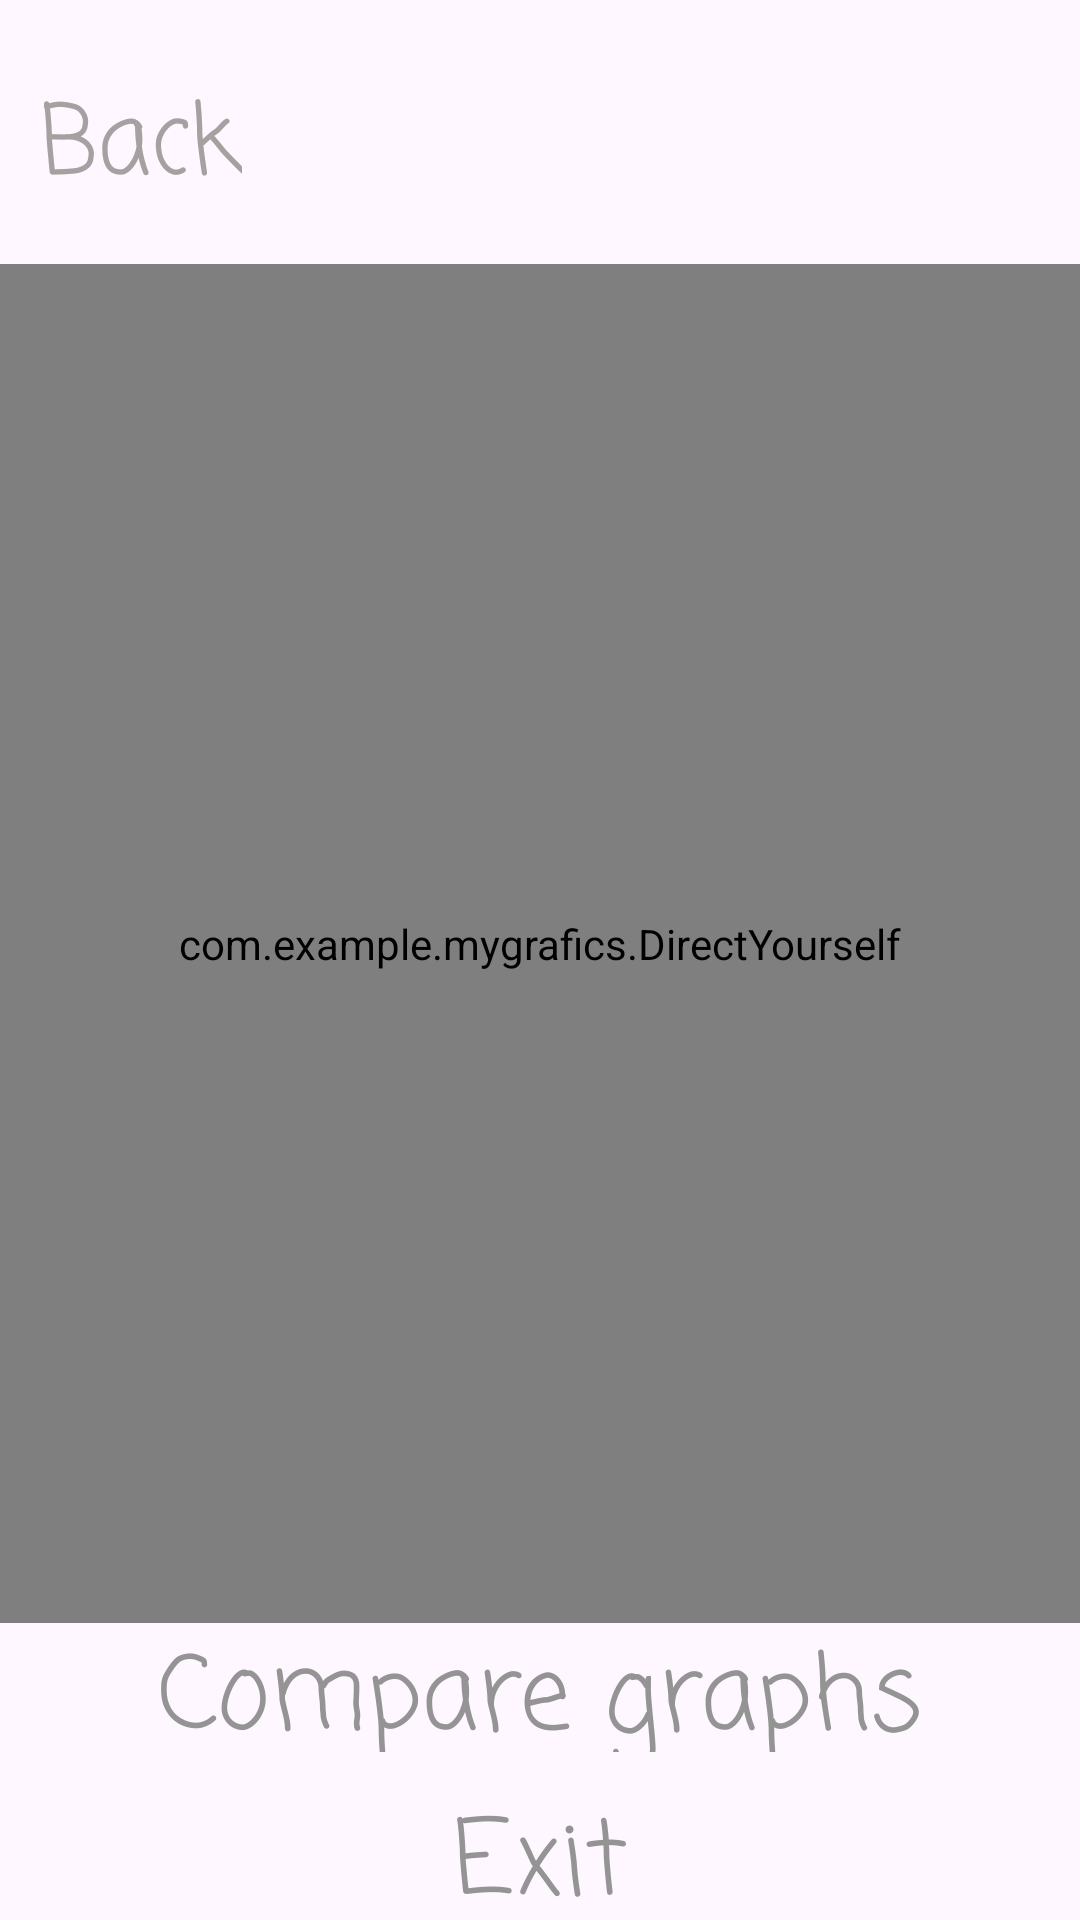

Here is an Android app screen rendered from its layout file. Give the layout XML and the strings, colors and styles it references.
<!-- AndroidManifest.xml: application theme Theme.MyGrafics -->
<!-- res/layout/activity_line_compare.xml -->
<?xml version="1.0" encoding="utf-8"?>
<androidx.constraintlayout.widget.ConstraintLayout xmlns:android="http://schemas.android.com/apk/res/android"
    xmlns:app="http://schemas.android.com/apk/res-auto"
    xmlns:tools="http://schemas.android.com/tools"
    android:layout_width="match_parent"
    android:layout_height="match_parent">

    <com.example.mygrafics.DirectYourself
        android:id="@+id/directYourselfView"
        android:layout_width="0dp"
        android:layout_height="0dp"
        android:layout_marginTop="88dp"
        app:layout_constraintHeight_percent="0.708"
        app:layout_constraintHorizontal_bias="1.0"
        app:layout_constraintLeft_toLeftOf="parent"
        app:layout_constraintRight_toRightOf="parent"
        app:layout_constraintTop_toTopOf="parent"
        app:layout_constraintWidth_percent="1.0" />

    <TextView
        android:id="@+id/textBack"
        android:layout_width="wrap_content"
        android:layout_height="wrap_content"
        android:fontFamily="casual"
        android:onClick="clickBack"
        android:text="Back"
        android:textColor="#A6A1A1"
        android:textSize="32sp"
        app:layout_constraintBottom_toBottomOf="@+id/directYourselfView"
        app:layout_constraintEnd_toEndOf="parent"
        app:layout_constraintHeight_percent="0.067"
        app:layout_constraintHorizontal_bias="0.046"
        app:layout_constraintStart_toStartOf="parent"
        app:layout_constraintTop_toTopOf="parent"
        app:layout_constraintVertical_bias="0.05" />

    <TextView
        android:id="@+id/textCompareDirect"
        android:layout_width="0dp"
        android:layout_height="0dp"
        android:fontFamily="casual"
        android:gravity="center"
        android:onClick="clickCompareDirect"
        android:text="Compare graphs"
        android:textColor="#959494"
        android:textSize="34sp"
        app:layout_constraintBottom_toBottomOf="parent"
        app:layout_constraintHeight_percent="0.067"
        app:layout_constraintHorizontal_bias="0.0"
        app:layout_constraintLeft_toLeftOf="parent"
        app:layout_constraintRight_toRightOf="parent"
        app:layout_constraintTop_toBottomOf="@+id/directYourselfView"
        app:layout_constraintVertical_bias="0.0"
        app:layout_constraintWidth_percent="1.0" />

    <TextView
        android:id="@+id/textExitDirectYourself"
        android:layout_width="0dp"
        android:layout_height="0dp"
        android:fontFamily="casual"
        android:gravity="center"
        android:onClick="clickExitDirectYourself"
        android:text="Exit"
        android:textColor="#959494"
        android:textSize="34sp"
        app:layout_constraintBottom_toBottomOf="parent"
        app:layout_constraintHeight_percent="0.067"
        app:layout_constraintHorizontal_bias="1.0"
        app:layout_constraintLeft_toLeftOf="parent"
        app:layout_constraintRight_toRightOf="parent"
        app:layout_constraintTop_toBottomOf="@+id/textCompareDirect"
        app:layout_constraintVertical_bias="0.904"
        app:layout_constraintWidth_percent="1.0" />

</androidx.constraintlayout.widget.ConstraintLayout>
<!-- resources referenced by this layout -->
<resources>
  <style name="Theme.MyGrafics" parent="Base.Theme.MyGrafics" />
  <style name="Base.Theme.MyGrafics" parent="Theme.Material3.DayNight.NoActionBar">
          
          
      </style>
</resources>
